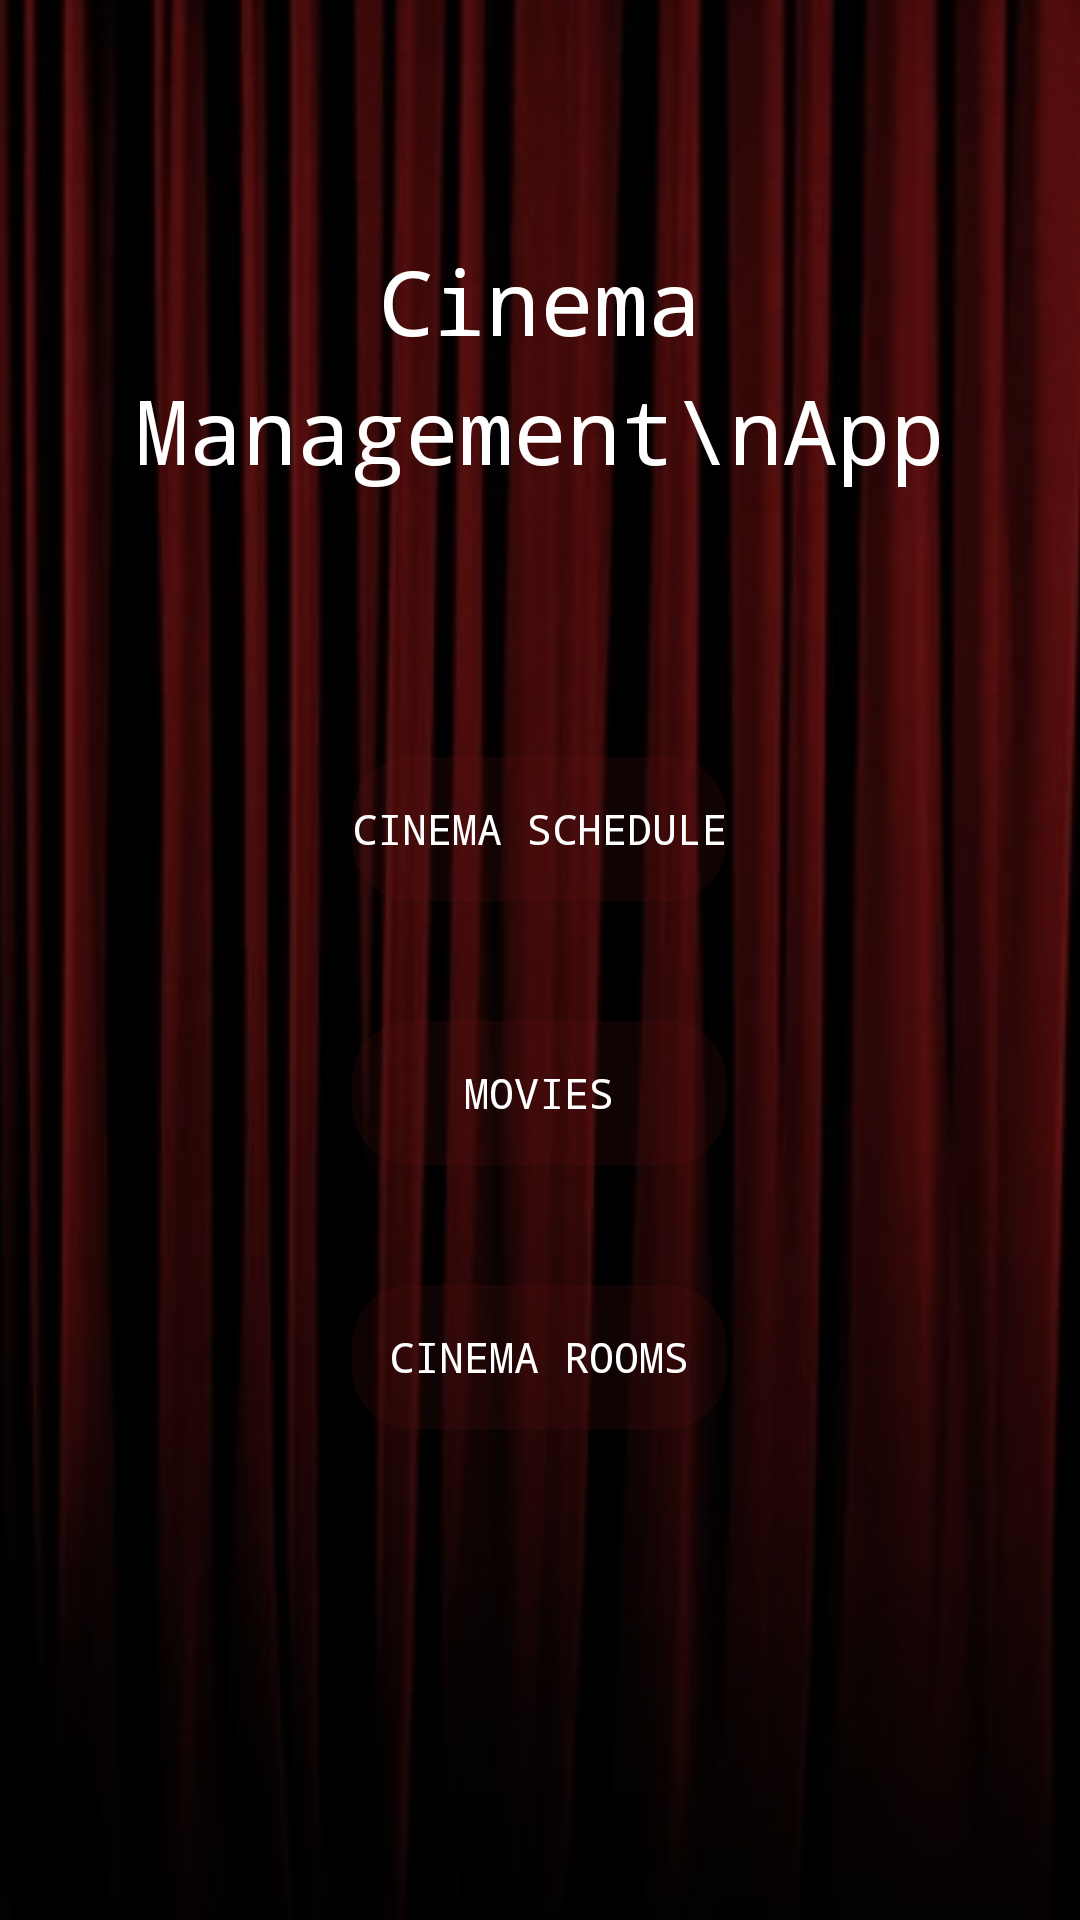

Write the Android layout XML for this screen, with the resource values it uses.
<!-- AndroidManifest.xml: application theme Theme.CinemasApp -->
<!-- res/layout/activity_main.xml -->
<?xml version="1.0" encoding="utf-8"?>
<RelativeLayout xmlns:android="http://schemas.android.com/apk/res/android"
    android:layout_width="match_parent"
    android:layout_height="match_parent">

    <ImageView
        android:id="@+id/background_image"
        android:layout_width="match_parent"
        android:layout_height="match_parent"
        android:src="@drawable/main_background"
        android:scaleType="centerCrop" />

    <View
        android:id="@+id/overlay"
        android:layout_width="match_parent"
        android:layout_height="match_parent"
        android:background="@color/semi_transparent_gray" />

    <TextView
        android:id="@+id/title"
        android:layout_width="wrap_content"
        android:layout_height="wrap_content"
        android:layout_alignParentTop="true"
        android:layout_centerHorizontal="true"
        android:layout_marginTop="80dp"
        android:text="Cinema Management\nApp"
        android:textAlignment="center"
        android:textAppearance="@style/TextAppearance.AppCompat.Display1"
        android:textColor="#FFFFFF"
        android:textSize="30sp"
        android:typeface="monospace"
        android:gravity="center"
        android:lineSpacingExtra="8dp"/>


    <LinearLayout
        android:layout_width="wrap_content"
        android:layout_height="wrap_content"
        android:layout_below="@id/title"
        android:layout_centerInParent="true"
        android:layout_marginTop="69dp"
        android:orientation="vertical">

        <Button
            android:id="@+id/enter_schedules"
            android:layout_width="match_parent"
            android:layout_height="match_parent"
            android:layout_centerInParent="true"
            android:layout_margin="20dp"
            android:background="@drawable/transparent_button"
            android:text="Cinema Schedule"
            android:textColor="#FFFFFF"
            android:typeface="monospace" />

        <Button
            android:id="@+id/enter_movies"
            android:layout_width="match_parent"
            android:layout_height="match_parent"
            android:layout_centerInParent="true"
            android:layout_margin="20dp"
            android:background="@drawable/transparent_button"
            android:text="Movies"
            android:textColor="#FFFFFF"
            android:typeface="monospace" />

        <Button
            android:id="@+id/enter_rooms"
            android:layout_width="match_parent"
            android:layout_height="match_parent"
            android:layout_centerInParent="true"
            android:layout_margin="20dp"
            android:background="@drawable/transparent_button"
            android:text="Cinema Rooms"
            android:textColor="#FFFFFF"
            android:typeface="monospace" />
    </LinearLayout>

</RelativeLayout>
<!-- resources referenced by this layout -->
<resources>
  <color name="semi_transparent_gray">#80000000</color>
  <!-- drawable main_background: jpg bitmap (drawable, 31077 bytes) -->
  <!-- drawable transparent_button (drawable) -->
  <shape xmlns:android="http://schemas.android.com/apk/res/android"
      android:shape="rectangle">
      <solid android:color="#20751D1D"/>
      <corners android:radius="20dp"/>
  </shape>
  <style name="Theme.CinemasApp" parent="Base.Theme.CinemasApp" />
  <style name="Base.Theme.CinemasApp" parent="Theme.Material3.DayNight.NoActionBar">
          
          
      </style>
</resources>
